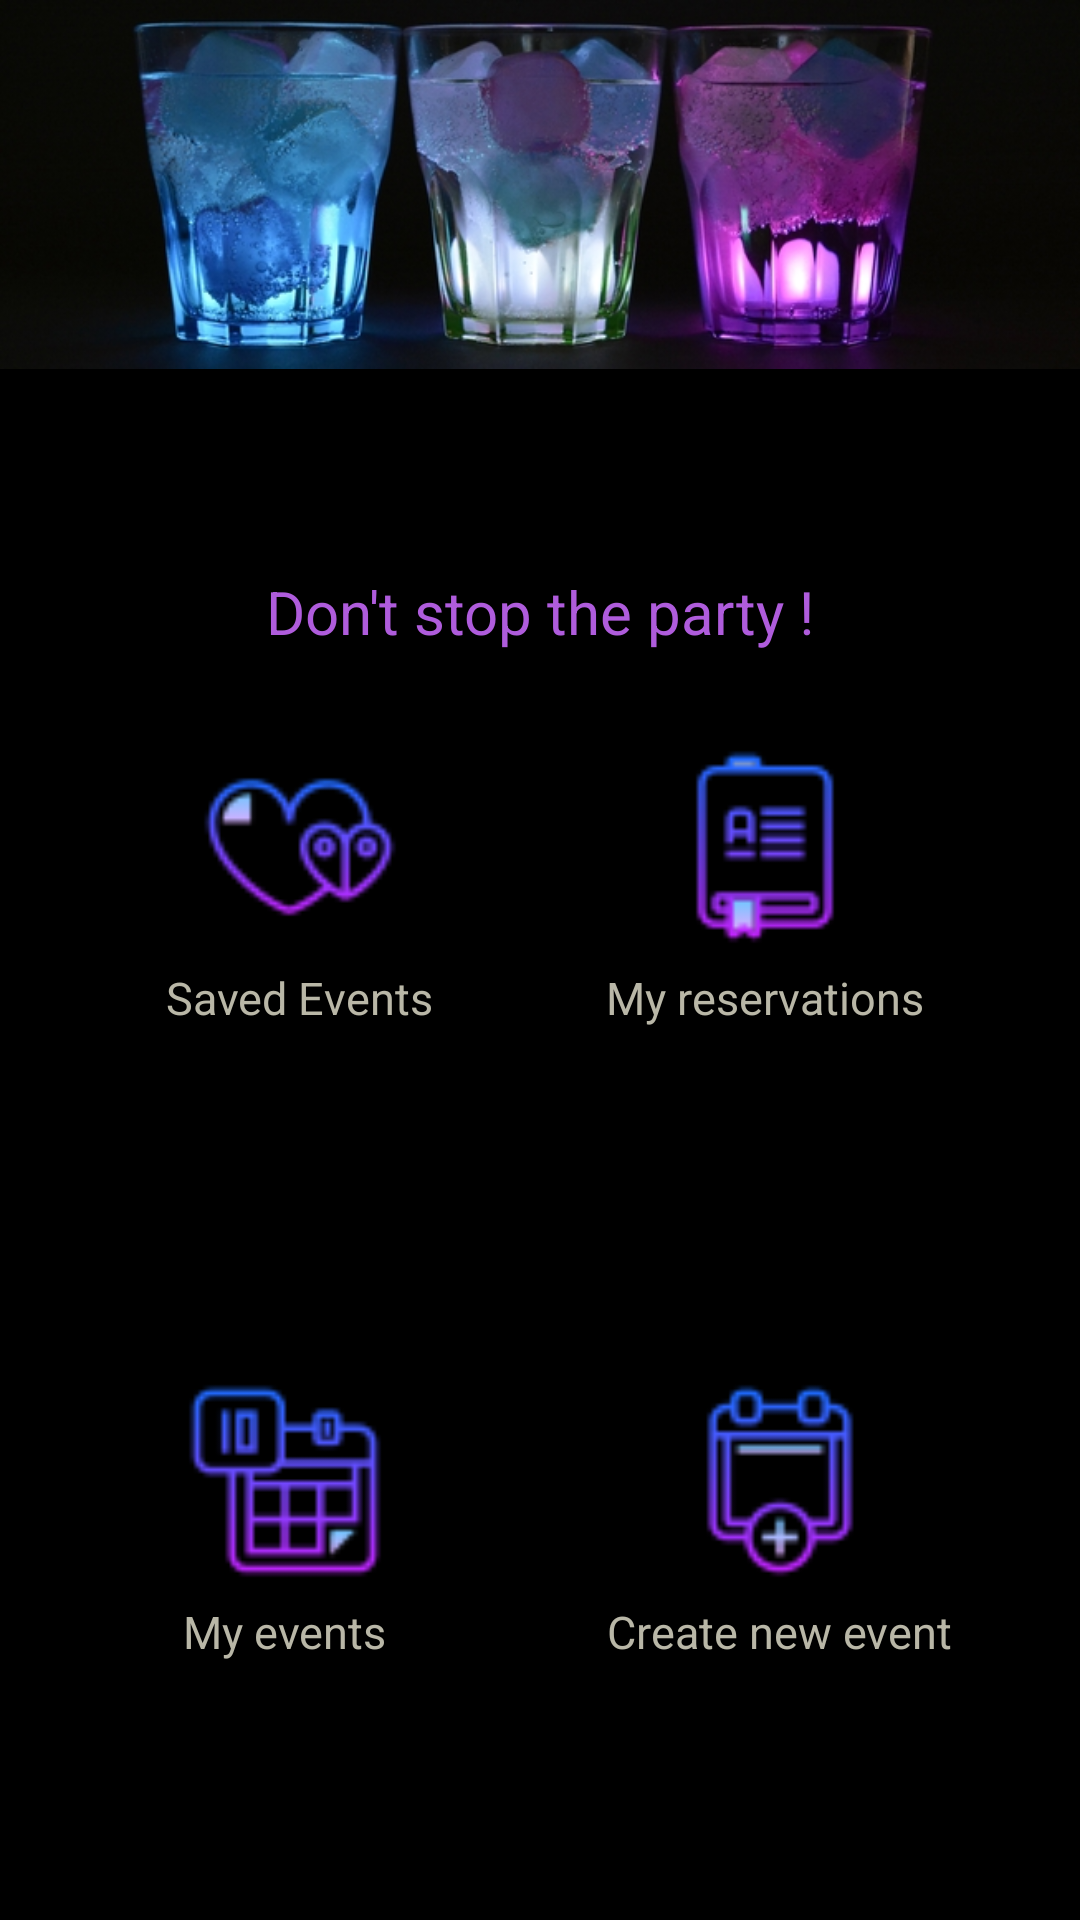

Here is an Android app screen rendered from its layout file. Give the layout XML and the strings, colors and styles it references.
<!-- AndroidManifest.xml: application theme AppTheme -->
<!-- res/layout/activity_owner_profile.xml -->
<?xml version="1.0" encoding="utf-8"?>
<RelativeLayout xmlns:android="http://schemas.android.com/apk/res/android"
    xmlns:app="http://schemas.android.com/apk/res-auto"
    xmlns:tools="http://schemas.android.com/tools"
    android:background="#000000"
    android:layout_width="match_parent"
    android:layout_height="match_parent"
    tools:context=".OwnerProfileActivity">

    <ImageView
        android:id="@+id/coverImage"
        android:layout_width="match_parent"
        android:layout_height="150dp"
        android:layout_alignParentStart="true"
        android:layout_alignParentTop="true"
        android:scaleType="fitStart"
        android:src="@drawable/beverage_bar" />

    <TextView
        android:id="@+id/nameOfUserClient"
        android:layout_width="wrap_content"
        android:layout_height="wrap_content"
        android:text=""
        android:textSize="30sp"
        android:textColor="#62c2ee"
        android:gravity="center"
        android:layout_centerInParent="true"
        android:layout_below="@id/coverImage"/>

    <TextView
        android:id="@+id/description"
        android:layout_width="wrap_content"
        android:layout_height="wrap_content"
        android:text="Don't stop the party !"
        android:textSize="20sp"
        android:textColor="#af5cdc"
        android:layout_centerInParent="true"
        android:layout_below="@id/nameOfUserClient"/>

    <LinearLayout
        android:id="@+id/firstIcons"
        android:padding="20dp"
        android:layout_below="@id/description"
        android:layout_width="match_parent"
        android:layout_height="wrap_content"
        android:orientation="horizontal">


        <LinearLayout
            android:id="@+id/savedEvents"
            android:orientation="vertical"
            android:layout_margin="10dp"
            android:layout_width="match_parent"
            android:layout_height="match_parent"
            android:layout_weight="1"
            android:background="@null"
            android:gravity="center"
            android:clickable="true"
            android:onClick="getSavedEvents">

            <ImageView
                android:layout_width="wrap_content"
                android:layout_height="wrap_content"
                android:background="@null"
                android:padding="10dp"
                android:src="@drawable/like_btn"
                android:scaleX="1.5"
                android:scaleY="1.5"/>

            <TextView
                android:textSize="15sp"
                android:paddingTop="5dp"
                android:layout_width="wrap_content"
                android:layout_height="wrap_content"
                android:text="Saved Events"
                android:textColor="#B9B7A7"
                />

        </LinearLayout>


        <LinearLayout
            android:id="@+id/myReservations"
            android:layout_marginTop="10dp"
            android:layout_marginRight="10dp"
            android:layout_marginBottom="10dp"
            android:orientation="vertical"
            android:layout_width="match_parent"
            android:layout_height="match_parent"
            android:layout_weight="1"
            android:background="@null"
            android:gravity="center"
            android:clickable="true"
            android:onClick="getMyReservations">

            <ImageView
                android:layout_width="wrap_content"
                android:layout_height="wrap_content"
                android:background="@null"
                android:padding="10dp"
                android:src="@drawable/event_reservations"
                android:scaleX="1.5"
                android:scaleY="1.5"/>

            <TextView
                android:textSize="15sp"
                android:paddingTop="5dp"
                android:layout_width="wrap_content"
                android:layout_height="wrap_content"
                android:text="My reservations"
                android:textColor="#B9B7A7"

                />
        </LinearLayout>
    </LinearLayout>

    <LinearLayout
        android:layout_below="@id/firstIcons"
        android:padding="10dp"
        android:layout_width="match_parent"
        android:layout_height="match_parent"
        android:orientation="horizontal">


        <LinearLayout
            android:id="@+id/myCreatedEvents"
            android:orientation="vertical"
            android:layout_margin="10dp"
            android:layout_width="match_parent"
            android:layout_height="match_parent"
            android:layout_weight="1"
            android:background="@null"
            android:gravity="center"
            android:clickable="true"
            android:onClick="eventsOverview">

            <ImageView
                android:layout_width="wrap_content"
                android:layout_height="wrap_content"
                android:background="@null"
                android:padding="10dp"
                android:scaleX="1.5"
                android:scaleY="1.5"
                android:src="@drawable/my_reservations" />

            <TextView
                android:textSize="15sp"
                android:paddingTop="5dp"
                android:layout_width="wrap_content"
                android:layout_height="wrap_content"
                android:text="My events"
                android:textColor="#B9B7A7"
                />

        </LinearLayout>


        <LinearLayout
            android:id="@+id/makeANewEvent"
            android:layout_marginTop="10dp"
            android:layout_marginRight="10dp"
            android:layout_marginBottom="10dp"
            android:orientation="vertical"
            android:layout_width="match_parent"
            android:layout_height="match_parent"
            android:layout_weight="1"
            android:background="@null"
            android:gravity="center"
            android:clickable="true"
            android:onClick="createNewEvent">

            <ImageView
                android:id="@+id/newevent"
                android:layout_width="wrap_content"
                android:layout_height="wrap_content"
                android:background="@null"
                android:padding="10dp"
                android:scaleX="1.5"
                android:scaleY="1.5"
                android:src="@drawable/add_btn" />

            <TextView
                android:textSize="15sp"
                android:paddingTop="5dp"
                android:layout_width="wrap_content"
                android:layout_height="wrap_content"
                android:text="Create new event"
                android:textColor="#B9B7A7" />

        </LinearLayout>
    </LinearLayout>

</RelativeLayout>
<!-- resources referenced by this layout -->
<resources>
  <!-- drawable add_btn: png bitmap (drawable, 2221 bytes) -->
  <!-- drawable beverage_bar: png bitmap (drawable, 196945 bytes) -->
  <!-- drawable event_reservations: png bitmap (drawable, 1718 bytes) -->
  <!-- drawable like_btn: png bitmap (drawable, 2287 bytes) -->
  <!-- drawable my_reservations: png bitmap (drawable, 2310 bytes) -->
  <style name="AppTheme" parent="Theme.AppCompat.Light.DarkActionBar">
          
          <item name="colorPrimary">@color/colorPrimary</item>
          <item name="colorPrimaryDark">@color/colorPrimaryDark</item>
          <item name="colorAccent">@color/colorAccent</item>
          <item name="android:textColorHint">#B9B7A7</item>
      </style>
  <color name="colorPrimary">#050506</color>
  <color name="colorPrimaryDark">#303F9F</color>
  <color name="colorAccent">#FF4081</color>
</resources>
